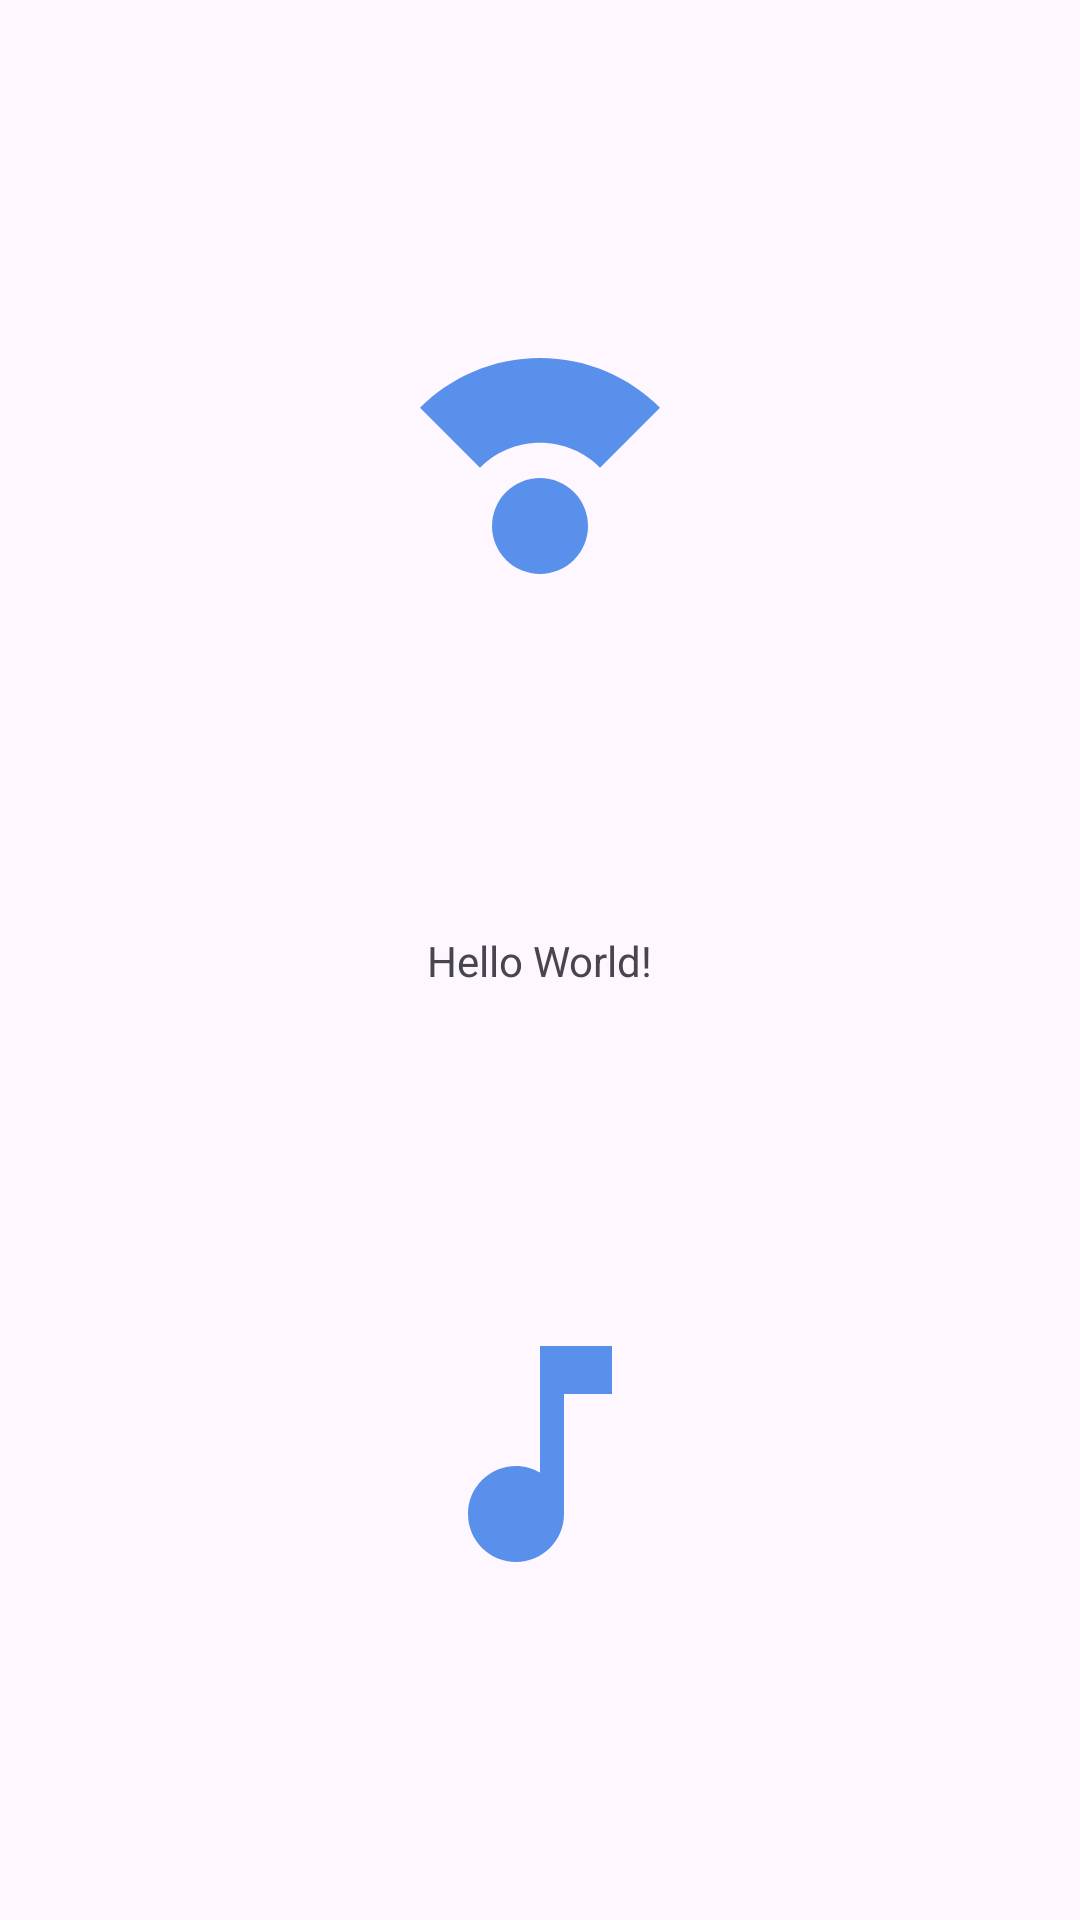

Android layout source for this screen:
<!-- AndroidManifest.xml: application theme Theme.Tts01 -->
<!-- res/layout/activity_main.xml -->
<?xml version="1.0" encoding="utf-8"?>
<androidx.constraintlayout.widget.ConstraintLayout xmlns:android="http://schemas.android.com/apk/res/android"
    xmlns:app="http://schemas.android.com/apk/res-auto"
    xmlns:tools="http://schemas.android.com/tools"
    android:id="@+id/main"
    android:layout_width="match_parent"
    android:layout_height="match_parent"
    tools:context=".MainActivity">

    <ImageView
        android:layout_width="wrap_content"
        android:layout_height="wrap_content"
        android:id="@+id/ivMic"
        android:src="@drawable/ic_mic"
        app:layout_constraintStart_toStartOf="parent"
        app:layout_constraintEnd_toEndOf="parent"
        app:layout_constraintTop_toTopOf="parent"
        app:layout_constraintBottom_toTopOf="@id/tvText"/>
    <TextView
        android:id="@+id/tvText"
        android:layout_width="wrap_content"
        android:layout_height="wrap_content"
        android:text="Hello World!"
        app:layout_constraintBottom_toTopOf="@id/ivSpeaker"
        app:layout_constraintEnd_toEndOf="parent"
        app:layout_constraintStart_toStartOf="parent"
        app:layout_constraintTop_toBottomOf="@id/ivMic" />
    <ImageView
        android:layout_width="wrap_content"
        android:layout_height="wrap_content"
        android:id="@+id/ivSpeaker"
        android:src="@drawable/ic_speaker"
        app:layout_constraintStart_toStartOf="parent"
        app:layout_constraintEnd_toEndOf="parent"
        app:layout_constraintTop_toBottomOf="@id/tvText"
        app:layout_constraintBottom_toBottomOf="parent"/>

</androidx.constraintlayout.widget.ConstraintLayout>
<!-- resources referenced by this layout -->
<resources>
  <!-- drawable ic_mic (drawable) -->
  <vector xmlns:android="http://schemas.android.com/apk/res/android" android:height="96dp" android:tint="#5990EC" android:viewportHeight="24" android:viewportWidth="24" android:width="96dp">
        
      <path android:fillColor="@android:color/white" android:pathData="M12,17m-4,0a4,4 0,1 1,8 0a4,4 0,1 1,-8 0"/>
        
      <path android:fillColor="@android:color/white" android:pathData="M12,10.07c1.95,0 3.72,0.79 5,2.07l5,-5C19.44,4.59 15.9,3 12,3S4.56,4.59 2,7.15l5,5c1.28,-1.28 3.05,-2.08 5,-2.08z"/>
      
  </vector>
  <!-- drawable ic_speaker (drawable) -->
  <vector xmlns:android="http://schemas.android.com/apk/res/android" android:height="96dp" android:tint="#5990EC" android:viewportHeight="24" android:viewportWidth="24" android:width="96dp">
        
      <path android:fillColor="@android:color/white" android:pathData="M12,3v10.55c-0.59,-0.34 -1.27,-0.55 -2,-0.55 -2.21,0 -4,1.79 -4,4s1.79,4 4,4 4,-1.79 4,-4V7h4V3h-6z"/>
      
  </vector>
  <style name="Theme.Tts01" parent="Base.Theme.Tts01" />
  <style name="Base.Theme.Tts01" parent="Theme.Material3.DayNight.NoActionBar">
          
          
      </style>
</resources>
